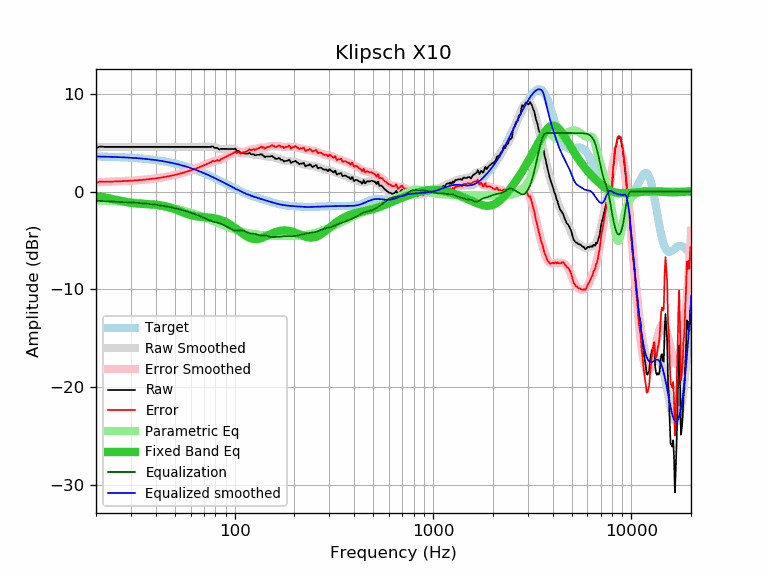

Values plotted in this chart, from the file beside it:
frequency, raw, error, smoothed, error_smoothed, equalization, parametric_eq, equalized_raw, equalized_smoothed, target
20, 4.47, 0.88, 4.53, 0.94, -0.94, -0.46, 3.53, 3.59, 3.59
21, 4.61, 1.03, 4.55, 0.96, -0.96, -0.53, 3.65, 3.58, 3.58
22, 4.57, 1.00, 4.56, 0.98, -0.98, -0.60, 3.59, 3.57, 3.57
23, 4.57, 1.01, 4.56, 1.00, -1.00, -0.67, 3.57, 3.56, 3.56
24, 4.57, 1.02, 4.57, 1.02, -1.02, -0.74, 3.55, 3.55, 3.55
25, 4.57, 1.03, 4.57, 1.03, -1.03, -0.82, 3.54, 3.54, 3.54
26, 4.57, 1.05, 4.58, 1.05, -1.05, -0.90, 3.52, 3.53, 3.53
27, 4.57, 1.06, 4.58, 1.06, -1.06, -0.98, 3.51, 3.51, 3.51
28, 4.57, 1.08, 4.58, 1.08, -1.08, -1.04, 3.49, 3.50, 3.50
29, 4.57, 1.09, 4.57, 1.09, -1.09, -1.10, 3.48, 3.48, 3.48
30, 4.57, 1.11, 4.57, 1.11, -1.11, -1.15, 3.46, 3.46, 3.46
31, 4.57, 1.13, 4.57, 1.13, -1.13, -1.19, 3.44, 3.44, 3.44
32, 4.57, 1.15, 4.57, 1.15, -1.15, -1.22, 3.42, 3.42, 3.42
33, 4.57, 1.17, 4.57, 1.17, -1.17, -1.24, 3.40, 3.40, 3.40
34, 4.57, 1.19, 4.57, 1.19, -1.19, -1.26, 3.38, 3.38, 3.38
35, 4.57, 1.22, 4.57, 1.22, -1.22, -1.27, 3.36, 3.36, 3.36
36, 4.57, 1.24, 4.57, 1.24, -1.24, -1.28, 3.33, 3.33, 3.33
37, 4.57, 1.27, 4.57, 1.27, -1.27, -1.29, 3.31, 3.31, 3.31
38, 4.57, 1.29, 4.57, 1.29, -1.29, -1.30, 3.28, 3.28, 3.28
39, 4.57, 1.32, 4.57, 1.32, -1.32, -1.32, 3.25, 3.25, 3.25
40, 4.57, 1.35, 4.57, 1.35, -1.35, -1.34, 3.22, 3.22, 3.22
41, 4.57, 1.38, 4.57, 1.38, -1.38, -1.37, 3.19, 3.19, 3.19
42, 4.57, 1.41, 4.57, 1.41, -1.41, -1.40, 3.16, 3.16, 3.16
43, 4.57, 1.44, 4.57, 1.44, -1.44, -1.44, 3.13, 3.13, 3.13
44, 4.57, 1.48, 4.57, 1.48, -1.48, -1.48, 3.09, 3.09, 3.09
45, 4.57, 1.51, 4.57, 1.51, -1.51, -1.52, 3.06, 3.06, 3.06
46, 4.57, 1.55, 4.57, 1.55, -1.55, -1.57, 3.02, 3.02, 3.02
47, 4.57, 1.59, 4.57, 1.59, -1.59, -1.63, 2.99, 2.99, 2.99
48, 4.57, 1.63, 4.57, 1.63, -1.63, -1.69, 2.95, 2.95, 2.95
49, 4.57, 1.67, 4.57, 1.67, -1.67, -1.75, 2.91, 2.91, 2.91
50, 4.57, 1.71, 4.57, 1.71, -1.71, -1.81, 2.87, 2.87, 2.87
51, 4.57, 1.75, 4.57, 1.75, -1.75, -1.88, 2.82, 2.82, 2.82
52, 4.57, 1.79, 4.57, 1.79, -1.79, -1.95, 2.78, 2.78, 2.78
53, 4.57, 1.83, 4.57, 1.83, -1.83, -2.01, 2.74, 2.74, 2.74
54, 4.57, 1.88, 4.57, 1.88, -1.88, -2.08, 2.69, 2.69, 2.69
55, 4.57, 1.92, 4.57, 1.92, -1.92, -2.14, 2.65, 2.65, 2.65
56, 4.57, 1.97, 4.57, 1.97, -1.97, -2.20, 2.60, 2.60, 2.60
57, 4.57, 2.02, 4.57, 2.02, -2.02, -2.26, 2.55, 2.55, 2.55
58, 4.57, 2.07, 4.57, 2.07, -2.07, -2.32, 2.51, 2.51, 2.51
59, 4.57, 2.11, 4.57, 2.11, -2.11, -2.37, 2.46, 2.46, 2.46
60, 4.57, 2.16, 4.57, 2.16, -2.16, -2.41, 2.41, 2.41, 2.41
61, 4.57, 2.21, 4.57, 2.21, -2.21, -2.45, 2.36, 2.36, 2.36
62, 4.57, 2.26, 4.57, 2.26, -2.26, -2.49, 2.31, 2.31, 2.31
63, 4.57, 2.32, 4.57, 2.32, -2.32, -2.52, 2.26, 2.26, 2.26
64, 4.57, 2.37, 4.57, 2.37, -2.37, -2.54, 2.21, 2.21, 2.21
65, 4.57, 2.42, 4.57, 2.42, -2.42, -2.56, 2.15, 2.15, 2.15
66, 4.57, 2.47, 4.57, 2.47, -2.47, -2.58, 2.10, 2.10, 2.10
67, 4.57, 2.53, 4.57, 2.52, -2.52, -2.60, 2.05, 2.05, 2.05
68, 4.57, 2.58, 4.57, 2.58, -2.58, -2.61, 2.00, 1.99, 1.99
69, 4.57, 2.63, 4.57, 2.63, -2.63, -2.62, 1.94, 1.94, 1.94
70, 4.57, 2.69, 4.57, 2.69, -2.69, -2.63, 1.89, 1.89, 1.89
71, 4.57, 2.74, 4.58, 2.74, -2.74, -2.64, 1.83, 1.83, 1.83
72, 4.57, 2.79, 4.58, 2.80, -2.80, -2.64, 1.77, 1.78, 1.78
73, 4.57, 2.85, 4.58, 2.86, -2.86, -2.65, 1.71, 1.73, 1.73
74, 4.57, 2.90, 4.58, 2.91, -2.91, -2.66, 1.66, 1.67, 1.67
75, 4.57, 2.96, 4.58, 2.97, -2.97, -2.67, 1.61, 1.62, 1.62
76, 4.57, 3.01, 4.58, 3.01, -3.01, -2.69, 1.56, 1.56, 1.56
77, 4.62, 3.12, 4.56, 3.06, -3.06, -2.70, 1.57, 1.51, 1.51
78, 4.60, 3.15, 4.54, 3.09, -3.09, -2.72, 1.51, 1.45, 1.45
79, 4.47, 3.07, 4.52, 3.12, -3.12, -2.74, 1.36, 1.40, 1.40
... 553 more rows
